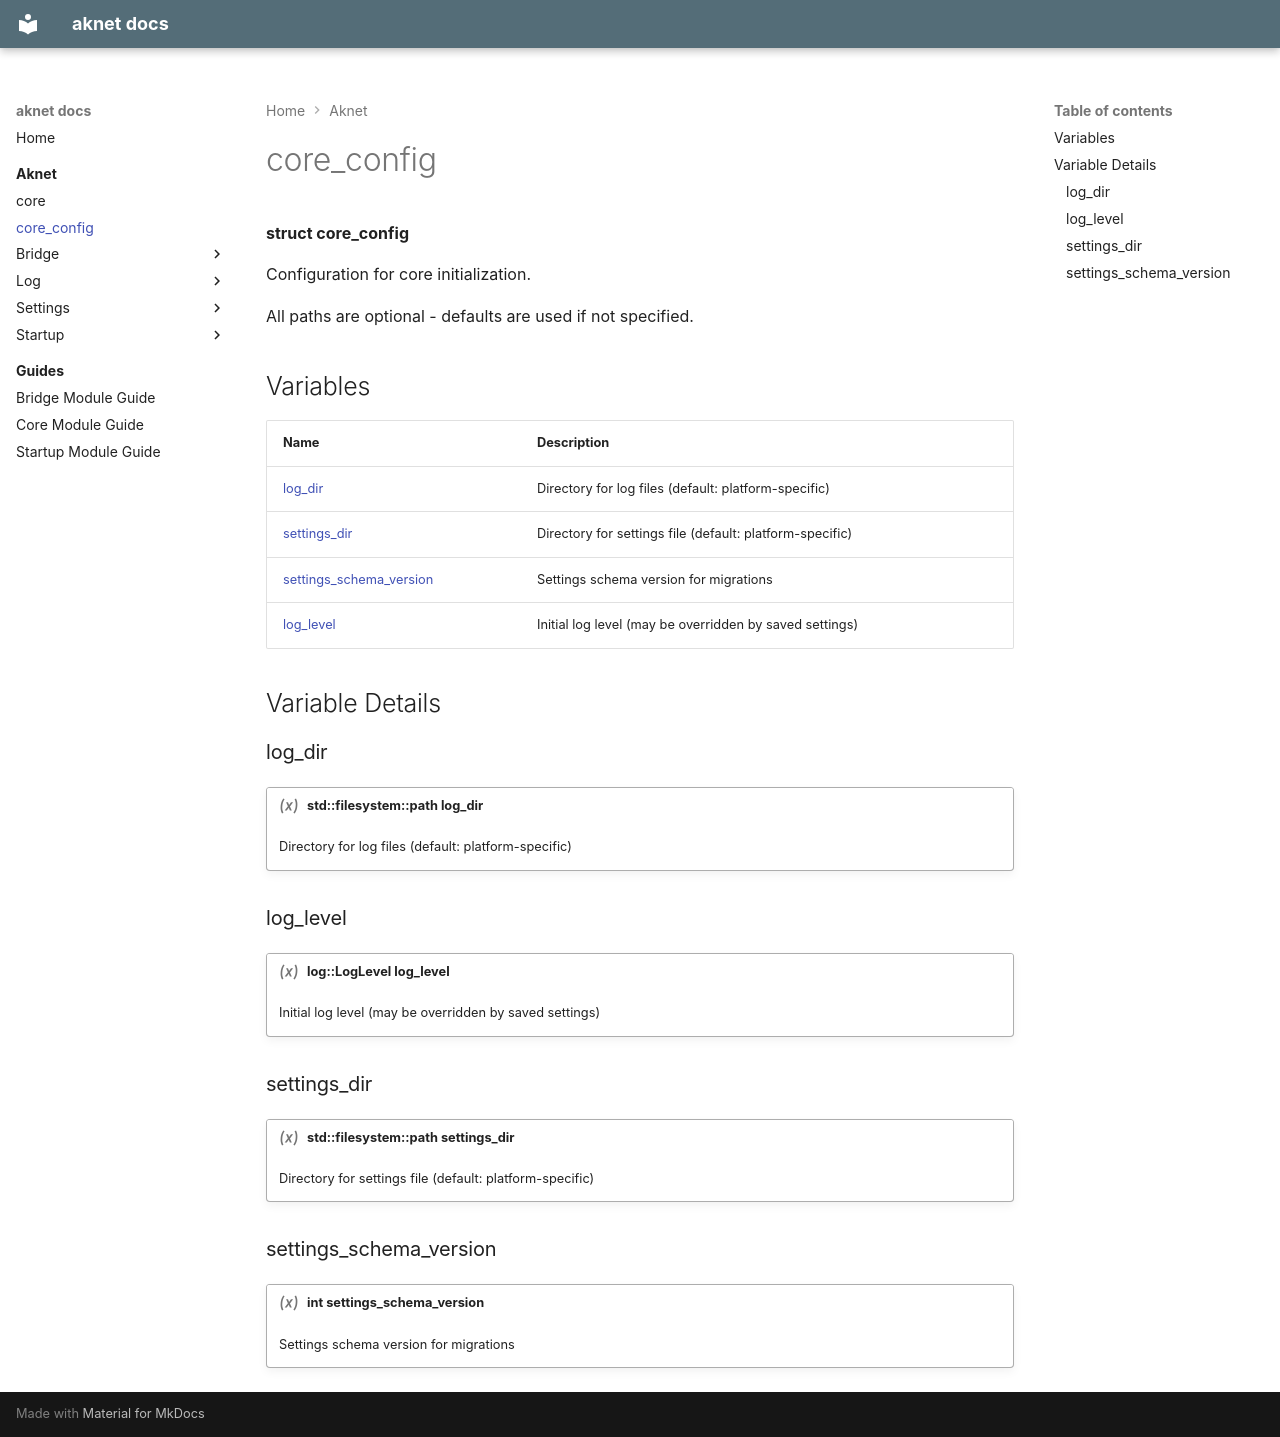

repository: nicolasdesilles/aknet · page: aknet/core_config/index.html · generator: mkdocs

---
generator: doxide
---


# core_config

**struct core_config**

Configuration for core initialization.

All paths are optional - defaults are used if not specified.


## Variables

| Name | Description |
| ---- | ----------- |
| [log_dir](#log_dir) | Directory for log files (default: platform-specific)  |
| [settings_dir](#settings_dir) | Directory for settings file (default: platform-specific)  |
| [settings_schema_version](#settings_schema_version) | Settings schema version for migrations  |
| [log_level](#log_level) | Initial log level (may be overridden by saved settings)  |

## Variable Details

### log_dir<a name="log_dir"></a>

!!! variable "std::filesystem::path log_dir"

    Directory for log files (default: platform-specific)
    

### log_level<a name="log_level"></a>

!!! variable "log::LogLevel log_level"

    Initial log level (may be overridden by saved settings)
    

### settings_dir<a name="settings_dir"></a>

!!! variable "std::filesystem::path settings_dir"

    Directory for settings file (default: platform-specific)
    

### settings_schema_version<a name="settings_schema_version"></a>

!!! variable "int settings_schema_version"

    Settings schema version for migrations
    
